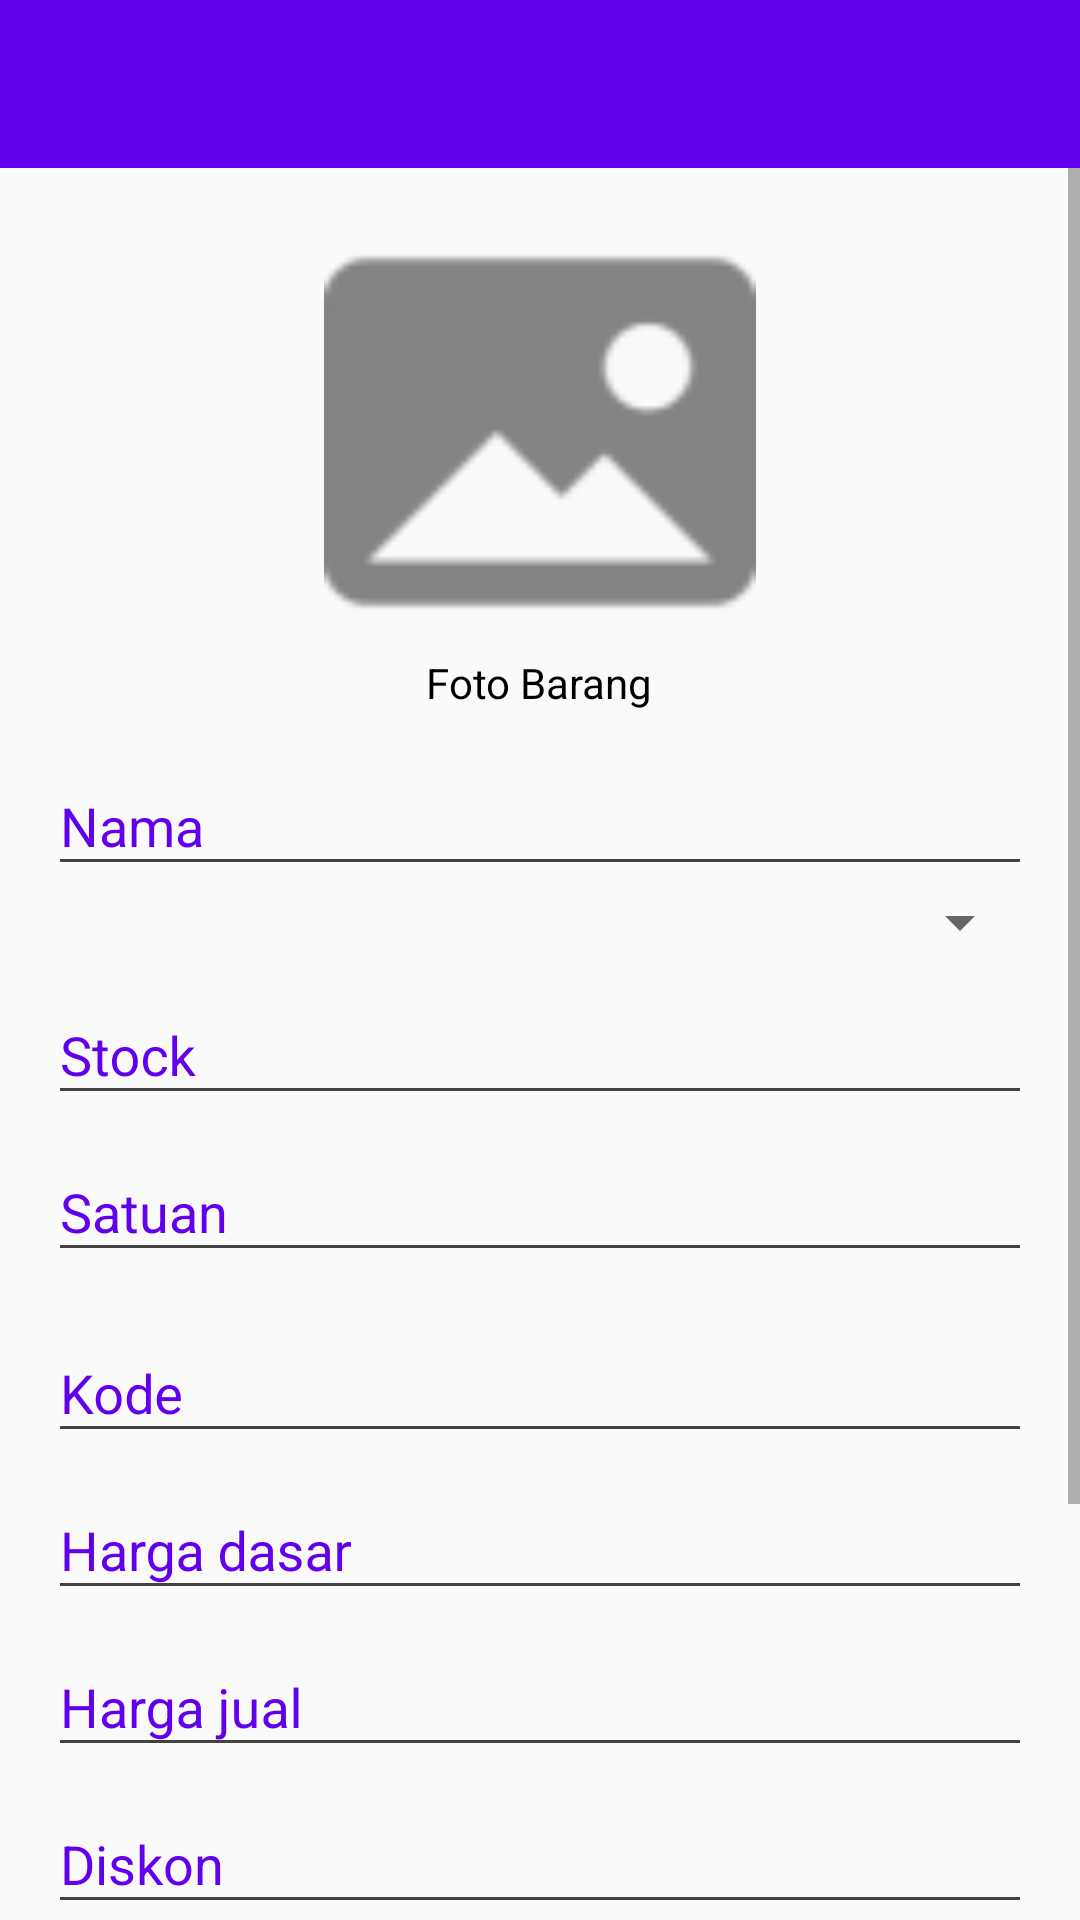

Produce the Android XML layout that renders to this screen, including the resource entries it uses.
<!-- AndroidManifest.xml: activity theme Fullscreen -->
<!-- res/layout/activity_dbarang_selected.xml -->
<?xml version="1.0" encoding="utf-8"?>
<LinearLayout xmlns:android="http://schemas.android.com/apk/res/android"
    android:layout_width="match_parent"
    android:layout_height="match_parent"
    xmlns:app="http://schemas.android.com/apk/res-auto"
    android:focusableInTouchMode="true"
    android:orientation="vertical">
    <include layout="@layout/toolbar_menu"/>
    <ScrollView
        android:layout_width="match_parent"
        android:layout_height="wrap_content">
        <LinearLayout
            android:layout_width="match_parent"
            android:layout_height="match_parent"
            android:orientation="vertical"
            android:gravity="center"
            android:padding="16dp">
            <ImageView
                android:id="@+id/img_photo_barang"
                android:layout_width="240dp"
                android:layout_height="144dp"
                android:src="@drawable/ic_picture"/>
            <TextView
                android:layout_width="wrap_content"
                android:layout_height="wrap_content"
                android:layout_marginTop="2dp"
                android:textColor="#000"
                android:layout_marginBottom="6dp"
                android:text="Foto Barang"/>
            <android.support.design.widget.TextInputLayout
                android:layout_width="match_parent"
                android:layout_height="wrap_content"
                android:textColorHint="@color/colorPrimary">
                <EditText
                    android:id="@+id/edt_nama_dbarangs"
                    android:layout_width="match_parent"
                    android:layout_height="wrap_content"
                    android:textColor="#000"
                    android:backgroundTint="@color/cardview_dark_background"
                    android:hint="Nama"
                    android:singleLine="true"
                    android:inputType="text" />
                <Spinner
                    android:id="@+id/spin_kat_dbarangs"
                    android:layout_width="match_parent"
                    android:layout_height="wrap_content"
                    android:paddingTop="4dp"
                    android:paddingBottom="4dp"/>
            </android.support.design.widget.TextInputLayout>
            <android.support.design.widget.TextInputLayout
                android:layout_width="match_parent"
                android:layout_height="wrap_content"
                android:textColorHint="@color/colorPrimary">
                <EditText
                    android:id="@+id/edt_stock_dbarangs"
                    android:layout_width="match_parent"
                    android:layout_height="wrap_content"
                    android:textColor="#000"
                    android:backgroundTint="@color/cardview_dark_background"
                    android:hint="Stock"
                    android:singleLine="true"
                    android:inputType="number" />
            </android.support.design.widget.TextInputLayout>
            <android.support.design.widget.TextInputLayout
                android:layout_width="match_parent"
                android:layout_height="wrap_content"
                android:textColorHint="@color/colorPrimary"
                android:layout_marginBottom="8dp">
                <EditText
                    android:id="@+id/edt_satuan_dbarangs"
                    android:layout_width="match_parent"
                    android:layout_height="wrap_content"
                    android:textColor="#000"
                    android:backgroundTint="@color/cardview_dark_background"
                    android:hint="Satuan"
                    android:singleLine="true"
                    android:inputType="text" />
            </android.support.design.widget.TextInputLayout>
            <android.support.design.widget.TextInputLayout
                android:layout_width="match_parent"
                android:layout_height="wrap_content"
                android:textColorHint="@color/colorPrimary">
                <EditText
                    android:id="@+id/edt_kode_dbarangs"
                    android:layout_width="match_parent"
                    android:layout_height="wrap_content"
                    android:textColor="#000"
                    android:backgroundTint="@color/cardview_dark_background"
                    android:hint="Kode"
                    android:singleLine="true"
                    android:inputType="number" />
            </android.support.design.widget.TextInputLayout>
            <android.support.design.widget.TextInputLayout
                android:layout_width="match_parent"
                android:layout_height="wrap_content"
                android:textColorHint="@color/colorPrimary">
                <EditText
                    android:id="@+id/edt_hd_dbarangs"
                    android:layout_width="match_parent"
                    android:layout_height="wrap_content"
                    android:textColor="#000"
                    android:backgroundTint="@color/cardview_dark_background"
                    android:hint="Harga dasar"
                    android:singleLine="true"
                    android:inputType="number" />
            </android.support.design.widget.TextInputLayout>
            <android.support.design.widget.TextInputLayout
                android:layout_width="match_parent"
                android:layout_height="wrap_content"
                android:textColorHint="@color/colorPrimary">
                <EditText
                    android:id="@+id/edt_hj_dbarangs"
                    android:layout_width="match_parent"
                    android:layout_height="wrap_content"
                    android:textColor="#000"
                    android:backgroundTint="@color/cardview_dark_background"
                    android:hint="Harga jual"
                    android:singleLine="true"
                    android:inputType="number" />
            </android.support.design.widget.TextInputLayout>
            <android.support.design.widget.TextInputLayout
                android:layout_width="match_parent"
                android:layout_height="wrap_content"
                android:textColorHint="@color/colorPrimary">
                <EditText
                    android:id="@+id/edt_diskon_dbarangs"
                    android:layout_width="match_parent"
                    android:layout_height="wrap_content"
                    android:textColor="#000"
                    android:backgroundTint="@color/cardview_dark_background"
                    android:hint="Diskon"
                    android:singleLine="true"
                    android:inputType="numberDecimal" />
            </android.support.design.widget.TextInputLayout>
            <android.support.design.widget.TextInputLayout
                android:layout_width="match_parent"
                android:layout_height="wrap_content"
                android:textColorHint="@color/colorPrimary"
                android:layout_marginBottom="8dp">
                <EditText
                    android:id="@+id/edt_ket_dbarangs"
                    android:layout_width="match_parent"
                    android:layout_height="wrap_content"
                    android:textColor="#000"
                    android:backgroundTint="@color/cardview_dark_background"
                    android:hint="Deskripsi"
                    android:singleLine="true"
                    android:inputType="text" />
            </android.support.design.widget.TextInputLayout>
            <Button
                android:id="@+id/btn_simpan_dbarangs"
                android:layout_width="match_parent"
                android:layout_height="wrap_content"
                android:textColor="#fff"
                android:layout_gravity="center"
                android:background="@color/colorPrimary"
                android:layout_marginBottom="8dp"
                android:text="Simpan"/>
            <Button
                android:id="@+id/btn_delete_dbarangs"
                android:layout_width="match_parent"
                android:layout_height="wrap_content"
                android:textColor="#fff"
                android:layout_gravity="center"
                android:background="@color/colorPrimary"
                android:text="Delete"/>
        </LinearLayout>
    </ScrollView>
</LinearLayout>
<!-- res/layout/toolbar_menu.xml (included above) -->
<?xml version="1.0" encoding="utf-8"?>
<android.support.design.widget.CoordinatorLayout
    xmlns:android="http://schemas.android.com/apk/res/android"
    xmlns:app="http://schemas.android.com/apk/res-auto"
    xmlns:tools="http://schemas.android.com/tools"
    android:layout_width="match_parent"
    android:layout_height="wrap_content">

    <android.support.design.widget.AppBarLayout
        android:layout_height="wrap_content"
        android:layout_width="match_parent"
        android:theme="@style/AppTheme.AppBarOverlay">

        <android.support.v7.widget.Toolbar
            xmlns:android="http://schemas.android.com/apk/res/android"
            xmlns:app="http://schemas.android.com/apk/res-auto"
            android:id="@+id/toolbar_menu"
            android:layout_height="wrap_content"
            android:layout_width="match_parent"
            android:fitsSystemWindows="true"
            android:minHeight="?attr/actionBarSize"
            app:theme="@style/ThemeOverlay.AppCompat.Dark.ActionBar"
            app:titleTextColor="#fff"
            android:background="?attr/colorPrimary">
        </android.support.v7.widget.Toolbar>

    </android.support.design.widget.AppBarLayout>

</android.support.design.widget.CoordinatorLayout>
<!-- resources referenced by this layout -->
<resources>
  <!-- drawable ic_picture: png bitmap (drawable-hdpi, 490 bytes) -->
  <style name="AppTheme.AppBarOverlay" parent="ThemeOverlay.AppCompat.Dark.ActionBar" />
  <style name="Fullscreen" parent="Theme.AppCompat.Light.NoActionBar">
          
          <item name="colorPrimary">@color/colorPrimary</item>
          <item name="colorPrimaryDark">@color/colorPrimaryDark</item>
          <item name="colorAccent">@color/colorAccent</item>
  
          <item name="android:textColorHint">#fff</item>
      </style>
  <!-- not gathered from this repository: default colours our renderer supplied (Android Studio template values) -->
  <color name="colorPrimary">#FF6200EE</color>
  <color name="colorPrimaryDark">#FF3700B3</color>
  <color name="colorAccent">#FF03DAC5</color>
</resources>
